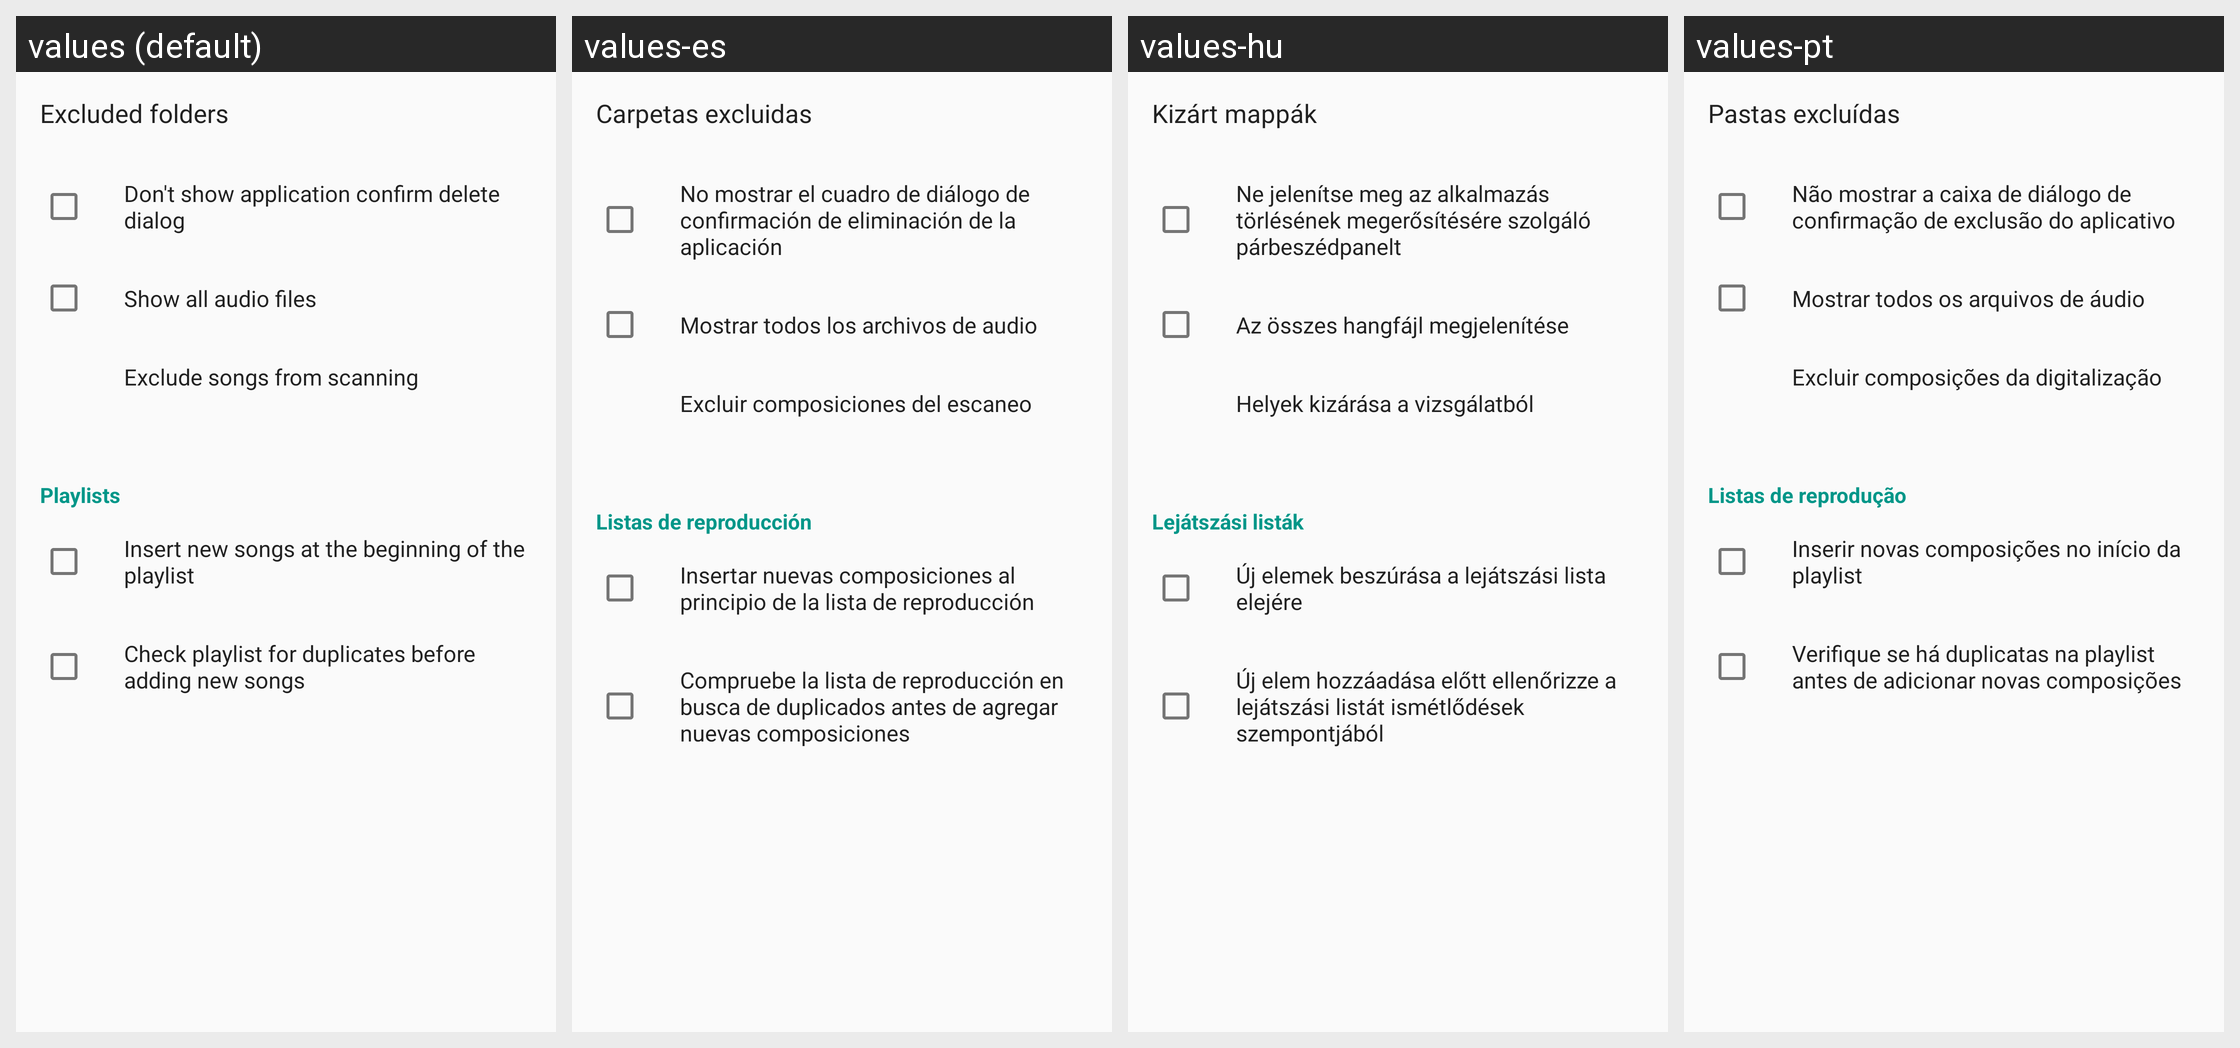

Locale-by-locale string values for the Android screen shown in this grid:
Android screen res/layout/fragment_library_settings.xml rendered under 4 locales, left to right: values (default), values-es, values-hu, values-pt. Device: Nexus 5 (rendered at 1080×1920; each locale shown at half size, 540×960, under a caption strip naming it); theme AppTheme.
Other locales in the repository, not shown: values-be, values-cs, values-de, values-el, values-fr, values-in, values-ko, values-ru, values-tr, values-uk, values-zh, values-zh-rTW.
Strings drawn on this screen, with the default value and each locale's value (text and hints the layout hard-codes, and strings that could not be matched under every locale, appear in the picture but are not listed):

excluded_folders
  values: Excluded folders
  values-es: Carpetas excluidas
  values-hu: Kizárt mappák
  values-pt: Pastas excluídas

do_not_show_confirm_delete_dialog
  values: Don't show application confirm delete dialog
  values-es: No mostrar el cuadro de diálogo de confirmación de eliminación de la aplicación
  values-hu: Ne jelenítse meg az alkalmazás törlésének megerősítésére szolgáló párbeszédpanelt
  values-pt: Não mostrar a caixa de diálogo de confirmação de exclusão do aplicativo

show_all_audio_files
  values: Show all audio files
  values-es: Mostrar todos los archivos de audio
  values-hu: Az összes hangfájl megjelenítése
  values-pt: Mostrar todos os arquivos de áudio

exclude_compositions_with_duration_less_than
  values: Exclude songs from scanning
  values-es: Excluir composiciones del escaneo
  values-hu: Helyek kizárása a vizsgálatból
  values-pt: Excluir composições da digitalização

play_lists
  values: Playlists
  values-es: Listas de reproducción
  values-hu: Lejátszási listák
  values-pt: Listas de reprodução

insert_to_playlist_beginning
  values: Insert new songs at the beginning of the playlist
  values-es: Insertar nuevas composiciones al principio de la lista de reproducción
  values-hu: Új elemek beszúrása a lejátszási lista elejére
  values-pt: Inserir novas composições no início da playlist

check_for_duplicates
  values: Check playlist for duplicates before adding new songs
  values-es: Compruebe la lista de reproducción en busca de duplicados antes de agregar nuevas composiciones
  values-hu: Új elem hozzáadása előtt ellenőrizze a lejátszási listát ismétlődések szempontjából
  values-pt: Verifique se há duplicatas na playlist antes de adicionar novas composições
